Run: headless pygame with SDL's dummy video driver; simulated clock (each Clock.tick advances the game by its frame time, no real sleeping); random seed 0; keys injected as events and as key.get_pressed() state; mouse plan: one left click at the window centre at the start of phase 2, then a move to the lower-right quarter at the start of phase 3.
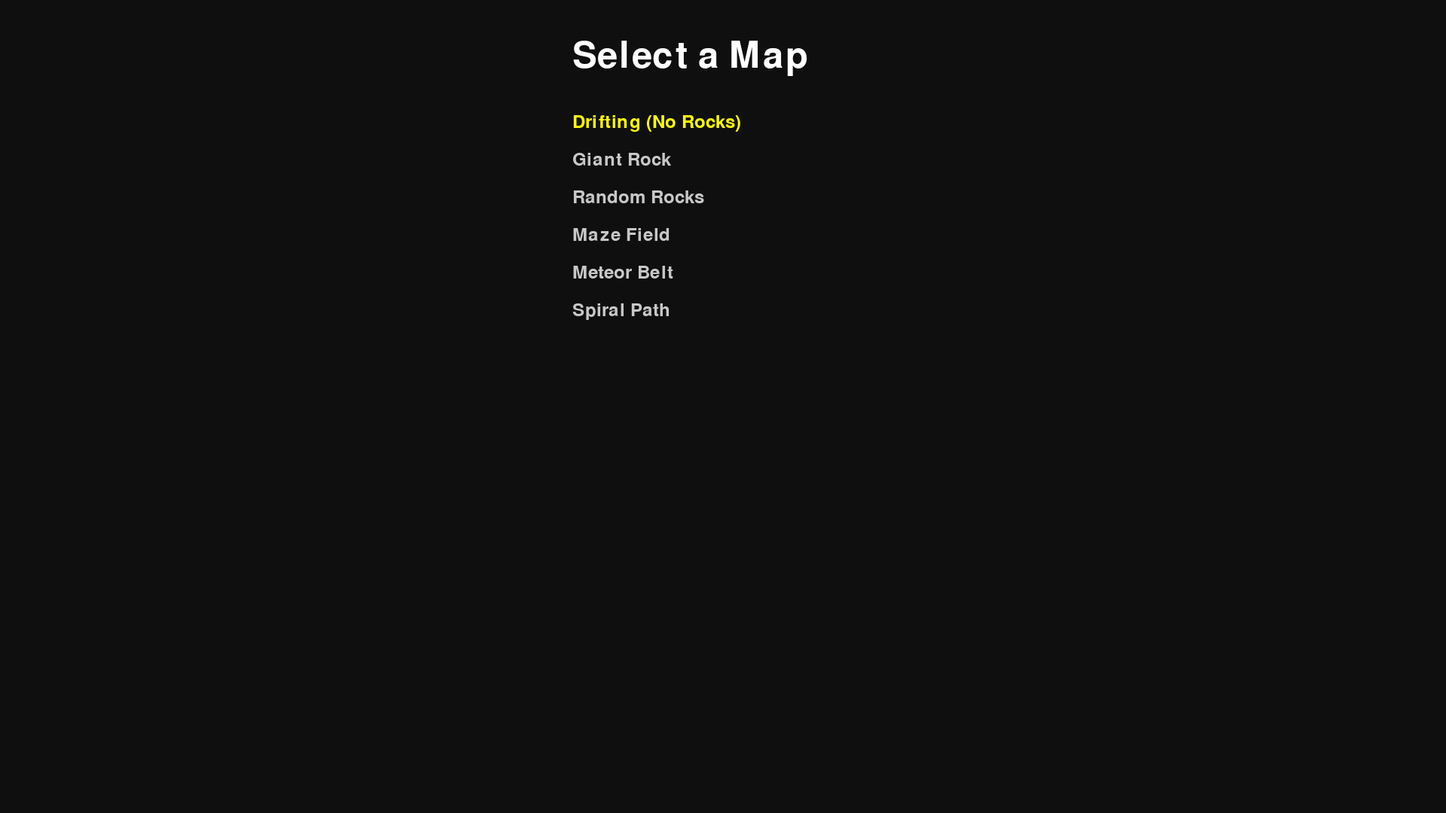
Frame 1 of 4 · flips 1–60 · no input
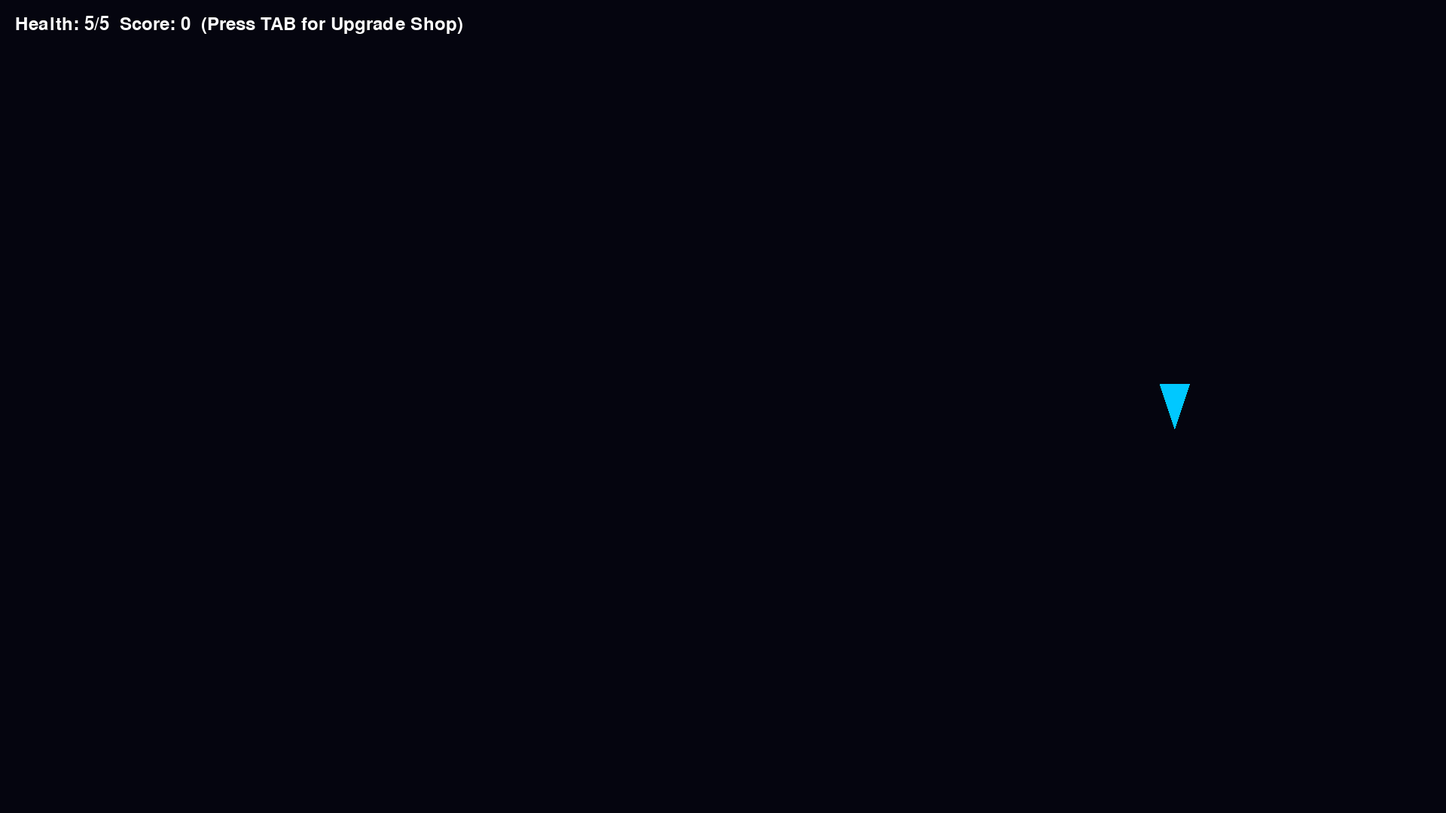
Frame 2 of 4 · flips 61–180 · clicked the window centre · tapped SPACE, RETURN · held RIGHT (→), D
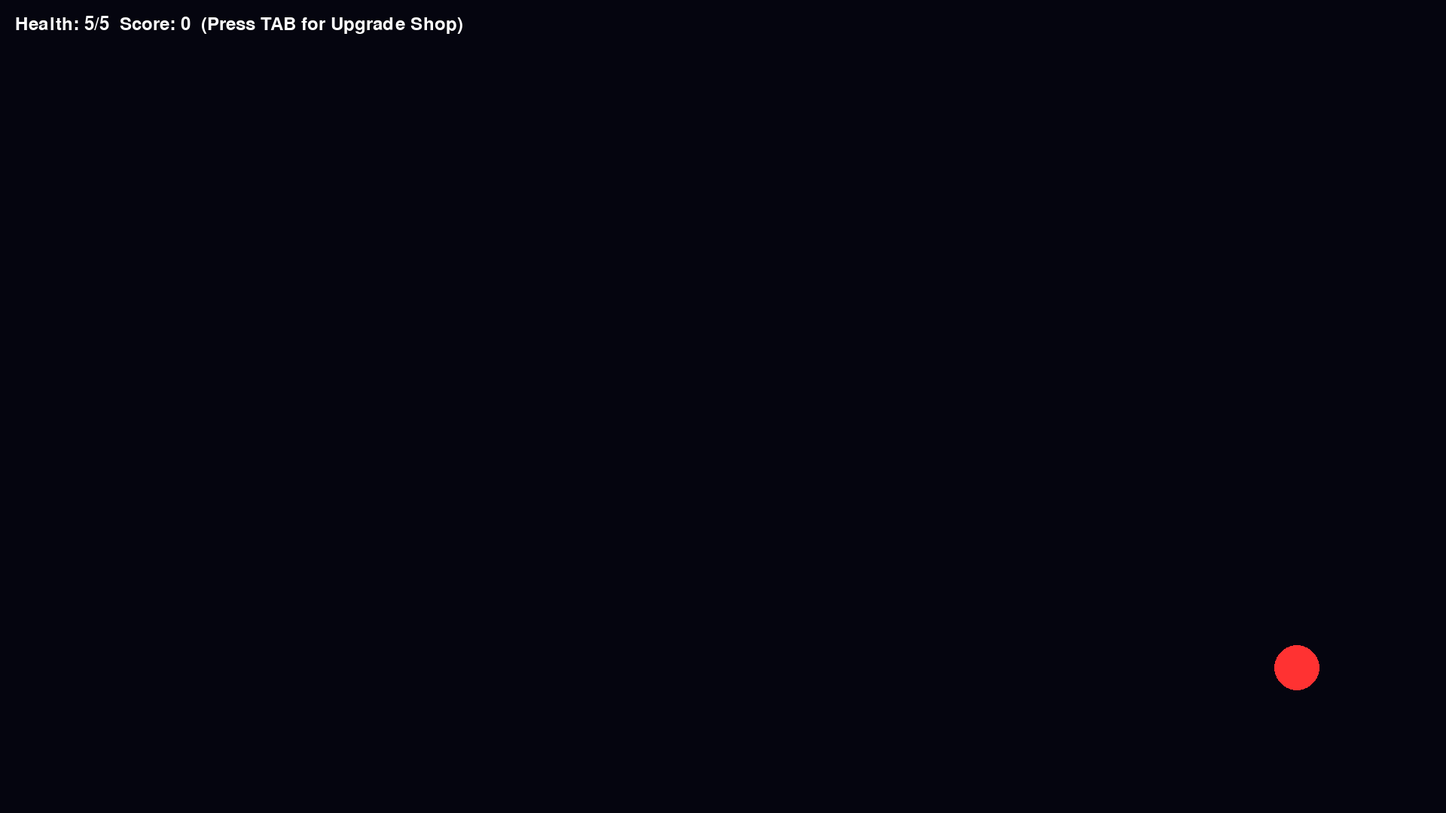
Frame 3 of 4 · flips 181–300 · moved the mouse to the lower-right quarter · held DOWN (↓), S
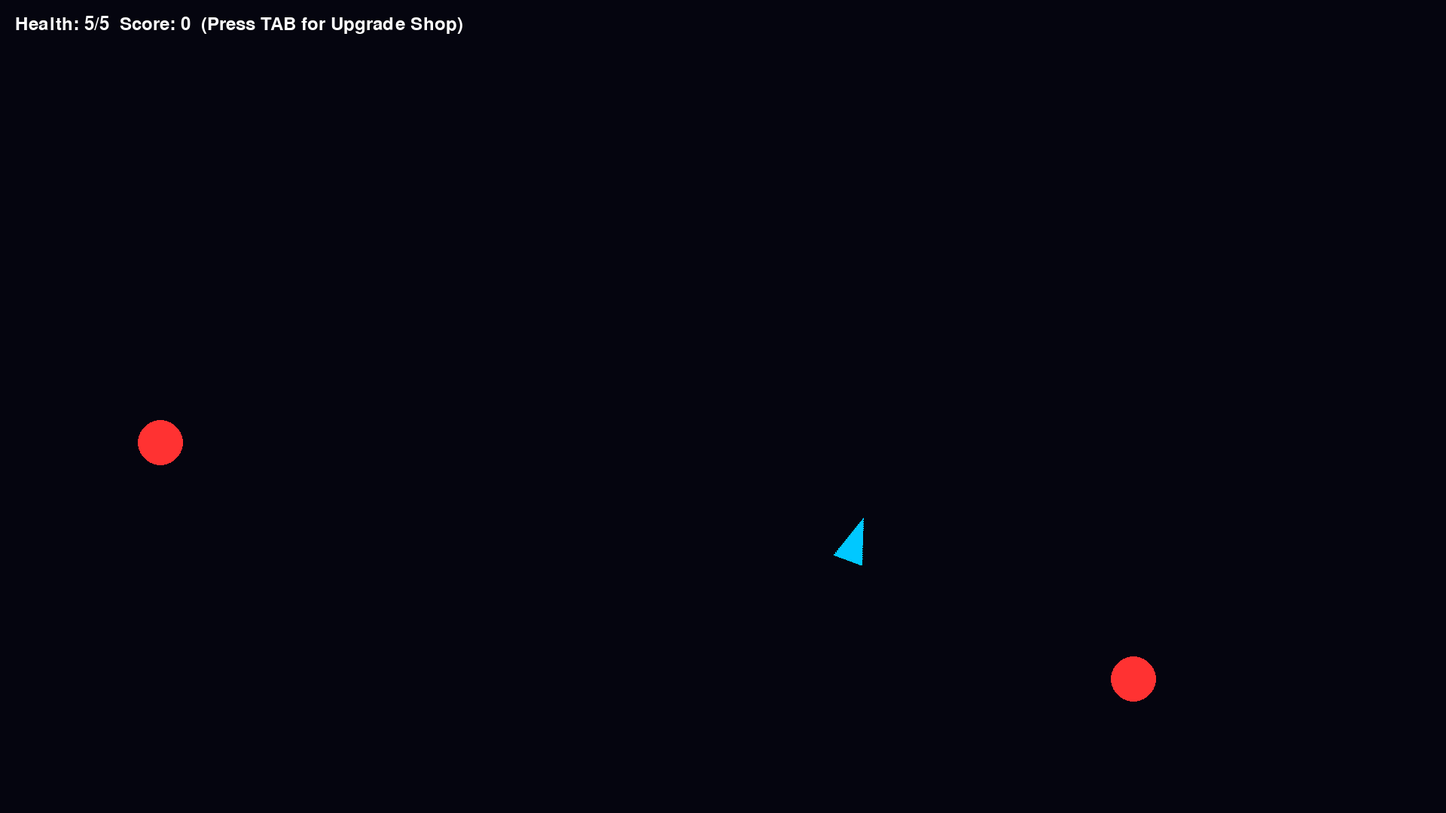
Frame 4 of 4 · flips 301–420 · held LEFT (←), A, UP (↑), W

The pygame program that drew these frames:

import pygame
import sys
import math
import random

pygame.init()
WIDTH, HEIGHT = 1920, 1080
screen = pygame.display.set_mode((WIDTH, HEIGHT))
pygame.display.set_caption("Shooter Game")
clock = pygame.time.Clock()

font = pygame.font.SysFont(None, 36)
big_font = pygame.font.SysFont(None, 72)

map_names = [
    "Drifting (No Rocks)",
    "Giant Rock",
    "Random Rocks",
    "Maze Field",
    "Meteor Belt",
    "Spiral Path",
    "Broken Asteroids",
    "Alien Hive",
    "Core Collapse"
]

def load_map(map_id):
    rocks = []
    if map_id == 0:  # Drifting (No Rocks)
        pass
    elif map_id == 1:  # Giant Rock
        rocks.append({'pos': pygame.Vector2(WIDTH//2, HEIGHT//2), 'radius': 180})
    elif map_id == 2:  # Random Rocks
        for _ in range(15):
            rocks.append({'pos': pygame.Vector2(random.randint(100, WIDTH-100), random.randint(100, HEIGHT-100)), 'radius': random.randint(40, 80)})
    elif map_id == 3:  # Maze Field
        for x in range(200, WIDTH, 300):
            for y in range(200, HEIGHT, 300):
                if random.random() > 0.5:
                    rocks.append({'pos': pygame.Vector2(x, y), 'radius': 60})
    elif map_id == 4:  # Meteor Belt
        for i in range(25):
            angle = i * 0.4
            x = WIDTH//2 + int(math.cos(angle) * i * 30)
            y = HEIGHT//2 + int(math.sin(angle) * i * 30)
            rocks.append({'pos': pygame.Vector2(x, y), 'radius': 50})
    elif map_id == 5:  # Spiral Path
        for _ in range(15):
            rocks.append({'pos': pygame.Vector2(random.randint(100, WIDTH-100), random.randint(100, HEIGHT-100)), 'radius': 75})
    elif map_id == 6:  # Broken Asteroids
        for x in range(300, WIDTH, 500):
            rocks.append({'pos': pygame.Vector2(x, HEIGHT//2), 'radius': 100})
    elif map_id == 7:  # Alien Hive
        for _ in range(12):
            rocks.append({'pos': pygame.Vector2(WIDTH//2 + random.randint(-400, 400), HEIGHT//2 + random.randint(-300, 300)), 'radius': 120})
    elif map_id == 8:  # Core Collapse
        for _ in range(20):
            rocks.append({'pos': pygame.Vector2(random.randint(0, WIDTH), random.randint(0, HEIGHT)), 'radius': random.randint(30, 80)})
    return rocks

def map_selector_loop():
    selected = 0
    scroll_offset = 0
    visible = 6
    while True:
        screen.fill((15, 15, 15))
        title = big_font.render("Select a Map", True, (255, 255, 255))
        screen.blit(title, (WIDTH//2 - 200, 50))
        for i in range(scroll_offset, min(len(map_names), scroll_offset + visible)):
            color = (255, 255, 0) if i == selected else (200, 200, 200)
            text = font.render(map_names[i], True, color)
            screen.blit(text, (WIDTH//2 - 200, 150 + (i - scroll_offset) * 50))
        pygame.display.flip()

        for event in pygame.event.get():
            if event.type == pygame.QUIT: pygame.quit(); sys.exit()
            if event.type == pygame.KEYDOWN:
                if event.key == pygame.K_DOWN and selected < len(map_names)-1:
                    selected += 1
                    if selected >= scroll_offset + visible: scroll_offset += 1
                elif event.key == pygame.K_UP and selected > 0:
                    selected -= 1
                    if selected < scroll_offset: scroll_offset -= 1
                elif event.key == pygame.K_RETURN:
                    return selected

def draw_rocks(rocks):
    for r in rocks:
        pygame.draw.circle(screen, (100, 100, 100), (int(r['pos'].x), int(r['pos'].y)), r['radius'])

def collides_with_rocks(pos, rocks, radius=20):
    for r in rocks:
        if pos.distance_to(r['pos']) < r['radius'] + radius:
            return True
    return False

def move_enemy(enemy, target, rocks, speed=2):
    direction = target - enemy['pos']
    if direction.length() > 0:
        direction = direction.normalize()
        new_pos = enemy['pos'] + direction * speed
        if not collides_with_rocks(new_pos, rocks, radius=30):
            enemy['pos'] = new_pos
        else:
            # Try alternate directions if blocked
            for angle_offset in [-30, 30, -60, 60, 90, -90]:
                angle = math.atan2(direction.y, direction.x) + math.radians(angle_offset)
                alt_direction = pygame.Vector2(math.cos(angle), math.sin(angle))
                new_pos = enemy['pos'] + alt_direction * speed
                if not collides_with_rocks(new_pos, rocks, radius=30):
                    enemy['pos'] = new_pos
                    break

def game_loop(map_index):
    player_img = pygame.Surface((40, 60), pygame.SRCALPHA)
    pygame.draw.polygon(player_img, (0, 200, 255), [(20, 0), (0, 60), (40, 60)])
    player_pos = pygame.Vector2(WIDTH//2, HEIGHT//2)
    player_speed = 5
    max_health = 5
    player_health = max_health
    bullets = []
    cooldown = 400
    last_shot = 0
    score = 0

    enemies = []
    enemy_spawn_timer = 0

    rocks = load_map(map_index)

    game_paused = False
    show_upgrade_shop = False

    # Upgrade system variables
    upgrades = {
        "max_health": max_health,
        "player_speed": player_speed,
        "cooldown": cooldown,
    }
    upgrade_costs = {
        "max_health": 500,
        "player_speed": 700,
        "cooldown": 800,  # reduces cooldown
    }

    def draw_upgrade_shop():
        shop_rect = pygame.Rect(WIDTH//2 - 300, HEIGHT//2 - 200, 600, 400)
        pygame.draw.rect(screen, (30, 30, 30), shop_rect)
        pygame.draw.rect(screen, (200, 200, 200), shop_rect, 3)
        title = big_font.render("Upgrade Shop (Press TAB to Close)", True, (255, 255, 255))
        screen.blit(title, (shop_rect.x + 30, shop_rect.y + 20))

        # Draw upgrades and costs
        y_off = 100
        for i, (key, cost) in enumerate(upgrade_costs.items()):
            val = upgrades[key]
            if key == "cooldown":
                display_val = f"{val//10} frames"
            elif key == "player_speed":
                display_val = f"{val}"
            else:
                display_val = f"{val}"
            text = font.render(f"{key.replace('_',' ').title()} : {display_val} - Cost: {cost} (Press {i+1})", True, (255, 255, 255))
            screen.blit(text, (shop_rect.x + 30, shop_rect.y + y_off))
            y_off += 50

    running = True
    while running:
        dt = clock.tick(60)
        screen.fill((5, 5, 15))

        for event in pygame.event.get():
            if event.type == pygame.QUIT: running = False
            if event.type == pygame.KEYDOWN:
                if event.key == pygame.K_TAB:
                    show_upgrade_shop = not show_upgrade_shop
                    game_paused = show_upgrade_shop
                # Upgrade buy keys
                if show_upgrade_shop:
                    if event.key == pygame.K_1 and score >= upgrade_costs["max_health"]:
                        upgrades["max_health"] += 1
                        score -= upgrade_costs["max_health"]
                        upgrade_costs["max_health"] = int(upgrade_costs["max_health"] * 1.5)
                    elif event.key == pygame.K_2 and score >= upgrade_costs["player_speed"]:
                        upgrades["player_speed"] += 1
                        score -= upgrade_costs["player_speed"]
                        upgrade_costs["player_speed"] = int(upgrade_costs["player_speed"] * 1.5)
                    elif event.key == pygame.K_3 and score >= upgrade_costs["cooldown"]:
                        # cooldown decreases by 25 frames, minimum 100 frames
                        if upgrades["cooldown"] > 100:
                            upgrades["cooldown"] -= 25
                            score -= upgrade_costs["cooldown"]
                            upgrade_costs["cooldown"] = int(upgrade_costs["cooldown"] * 1.5)

        if game_paused:
            draw_upgrade_shop()
            pygame.display.flip()
            continue

        keys = pygame.key.get_pressed()

        # Movement with WASD
        move = pygame.Vector2(0, 0)
        if keys[pygame.K_w]: move.y -= 1
        if keys[pygame.K_s]: move.y += 1
        if keys[pygame.K_a]: move.x -= 1
        if keys[pygame.K_d]: move.x += 1
        if move.length() > 0:
            move = move.normalize() * upgrades["player_speed"]
            new_pos = player_pos + move
            if not collides_with_rocks(new_pos, rocks):
                player_pos = new_pos

        # Shooting
        mouse_pos = pygame.Vector2(pygame.mouse.get_pos())
        direction = mouse_pos - player_pos
        if direction.length() > 0:
            direction = direction.normalize()
        angle = math.degrees(math.atan2(-direction.y, direction.x))
        rotated = pygame.transform.rotate(player_img, angle)
        draw_pos = rotated.get_rect(center=player_pos)

        if pygame.mouse.get_pressed()[0]:
            now = pygame.time.get_ticks()
            if now - last_shot >= upgrades["cooldown"]:
                bullets.append({'pos': player_pos + direction * 30, 'dir': direction})
                last_shot = now

        # Update bullets
        for b in bullets[:]:
            b['pos'] += b['dir'] * 10
            if not (0 <= b['pos'].x <= WIDTH and 0 <= b['pos'].y <= HEIGHT):
                bullets.remove(b)

        # Spawn enemies every 2 seconds
        enemy_spawn_timer += dt
        if enemy_spawn_timer >= 2000:
            enemy_spawn_timer = 0
            spawn_x = random.choice([0, WIDTH])
            spawn_y = random.randint(0, HEIGHT)
            enemies.append({'pos': pygame.Vector2(spawn_x, spawn_y), 'health': 3})

        # Move enemies and check collisions
        for e in enemies[:]:
            move_enemy(e, player_pos, rocks)
            # Check collision with player
            if e['pos'].distance_to(player_pos) < 40:
                player_health -= 1
                enemies.remove(e)
                if player_health <= 0:
                    running = False
            # Check if hit by bullet
            for b in bullets[:]:
                if b['pos'].distance_to(e['pos']) < 30:
                    e['health'] -= 1
                    bullets.remove(b)
                    if e['health'] <= 0:
                        enemies.remove(e)
                        score += 100
                    break

        # Draw rocks
        draw_rocks(rocks)

        # Draw player
        screen.blit(rotated, draw_pos)

        # Draw bullets
        for b in bullets:
            pygame.draw.circle(screen, (255, 255, 0), (int(b['pos'].x), int(b['pos'].y)), 5)

        # Draw enemies
        for e in enemies:
            pygame.draw.circle(screen, (255, 50, 50), (int(e['pos'].x), int(e['pos'].y)), 30)

        # Draw HUD
        hud = font.render(f"Health: {player_health}/{upgrades['max_health']}  Score: {score}  (Press TAB for Upgrade Shop)", True, (255, 255, 255))
        screen.blit(hud, (20, 20))

        pygame.display.flip()

    # Game Over
    game_over_screen(score)

def game_over_screen(score):
    while True:
        screen.fill((0, 0, 0))
        text1 = big_font.render("Game Over", True, (255, 0, 0))
        text2 = font.render(f"Final Score: {score}", True, (255, 255, 255))
        text3 = font.render("Press ESC to Quit", True, (255, 255, 255))

        screen.blit(text1, (WIDTH//2 - text1.get_width()//2, HEIGHT//2 - 100))
        screen.blit(text2, (WIDTH//2 - text2.get_width()//2, HEIGHT//2))
        screen.blit(text3, (WIDTH//2 - text3.get_width()//2, HEIGHT//2 + 50))
        pygame.display.flip()

        for event in pygame.event.get():
            if event.type == pygame.QUIT: pygame.quit(); sys.exit()
            if event.type == pygame.KEYDOWN and event.key == pygame.K_ESCAPE:
                pygame.quit()
                sys.exit()

def main():
    selected_map = map_selector_loop()
    game_loop(selected_map)

if __name__ == "__main__":
    main()
